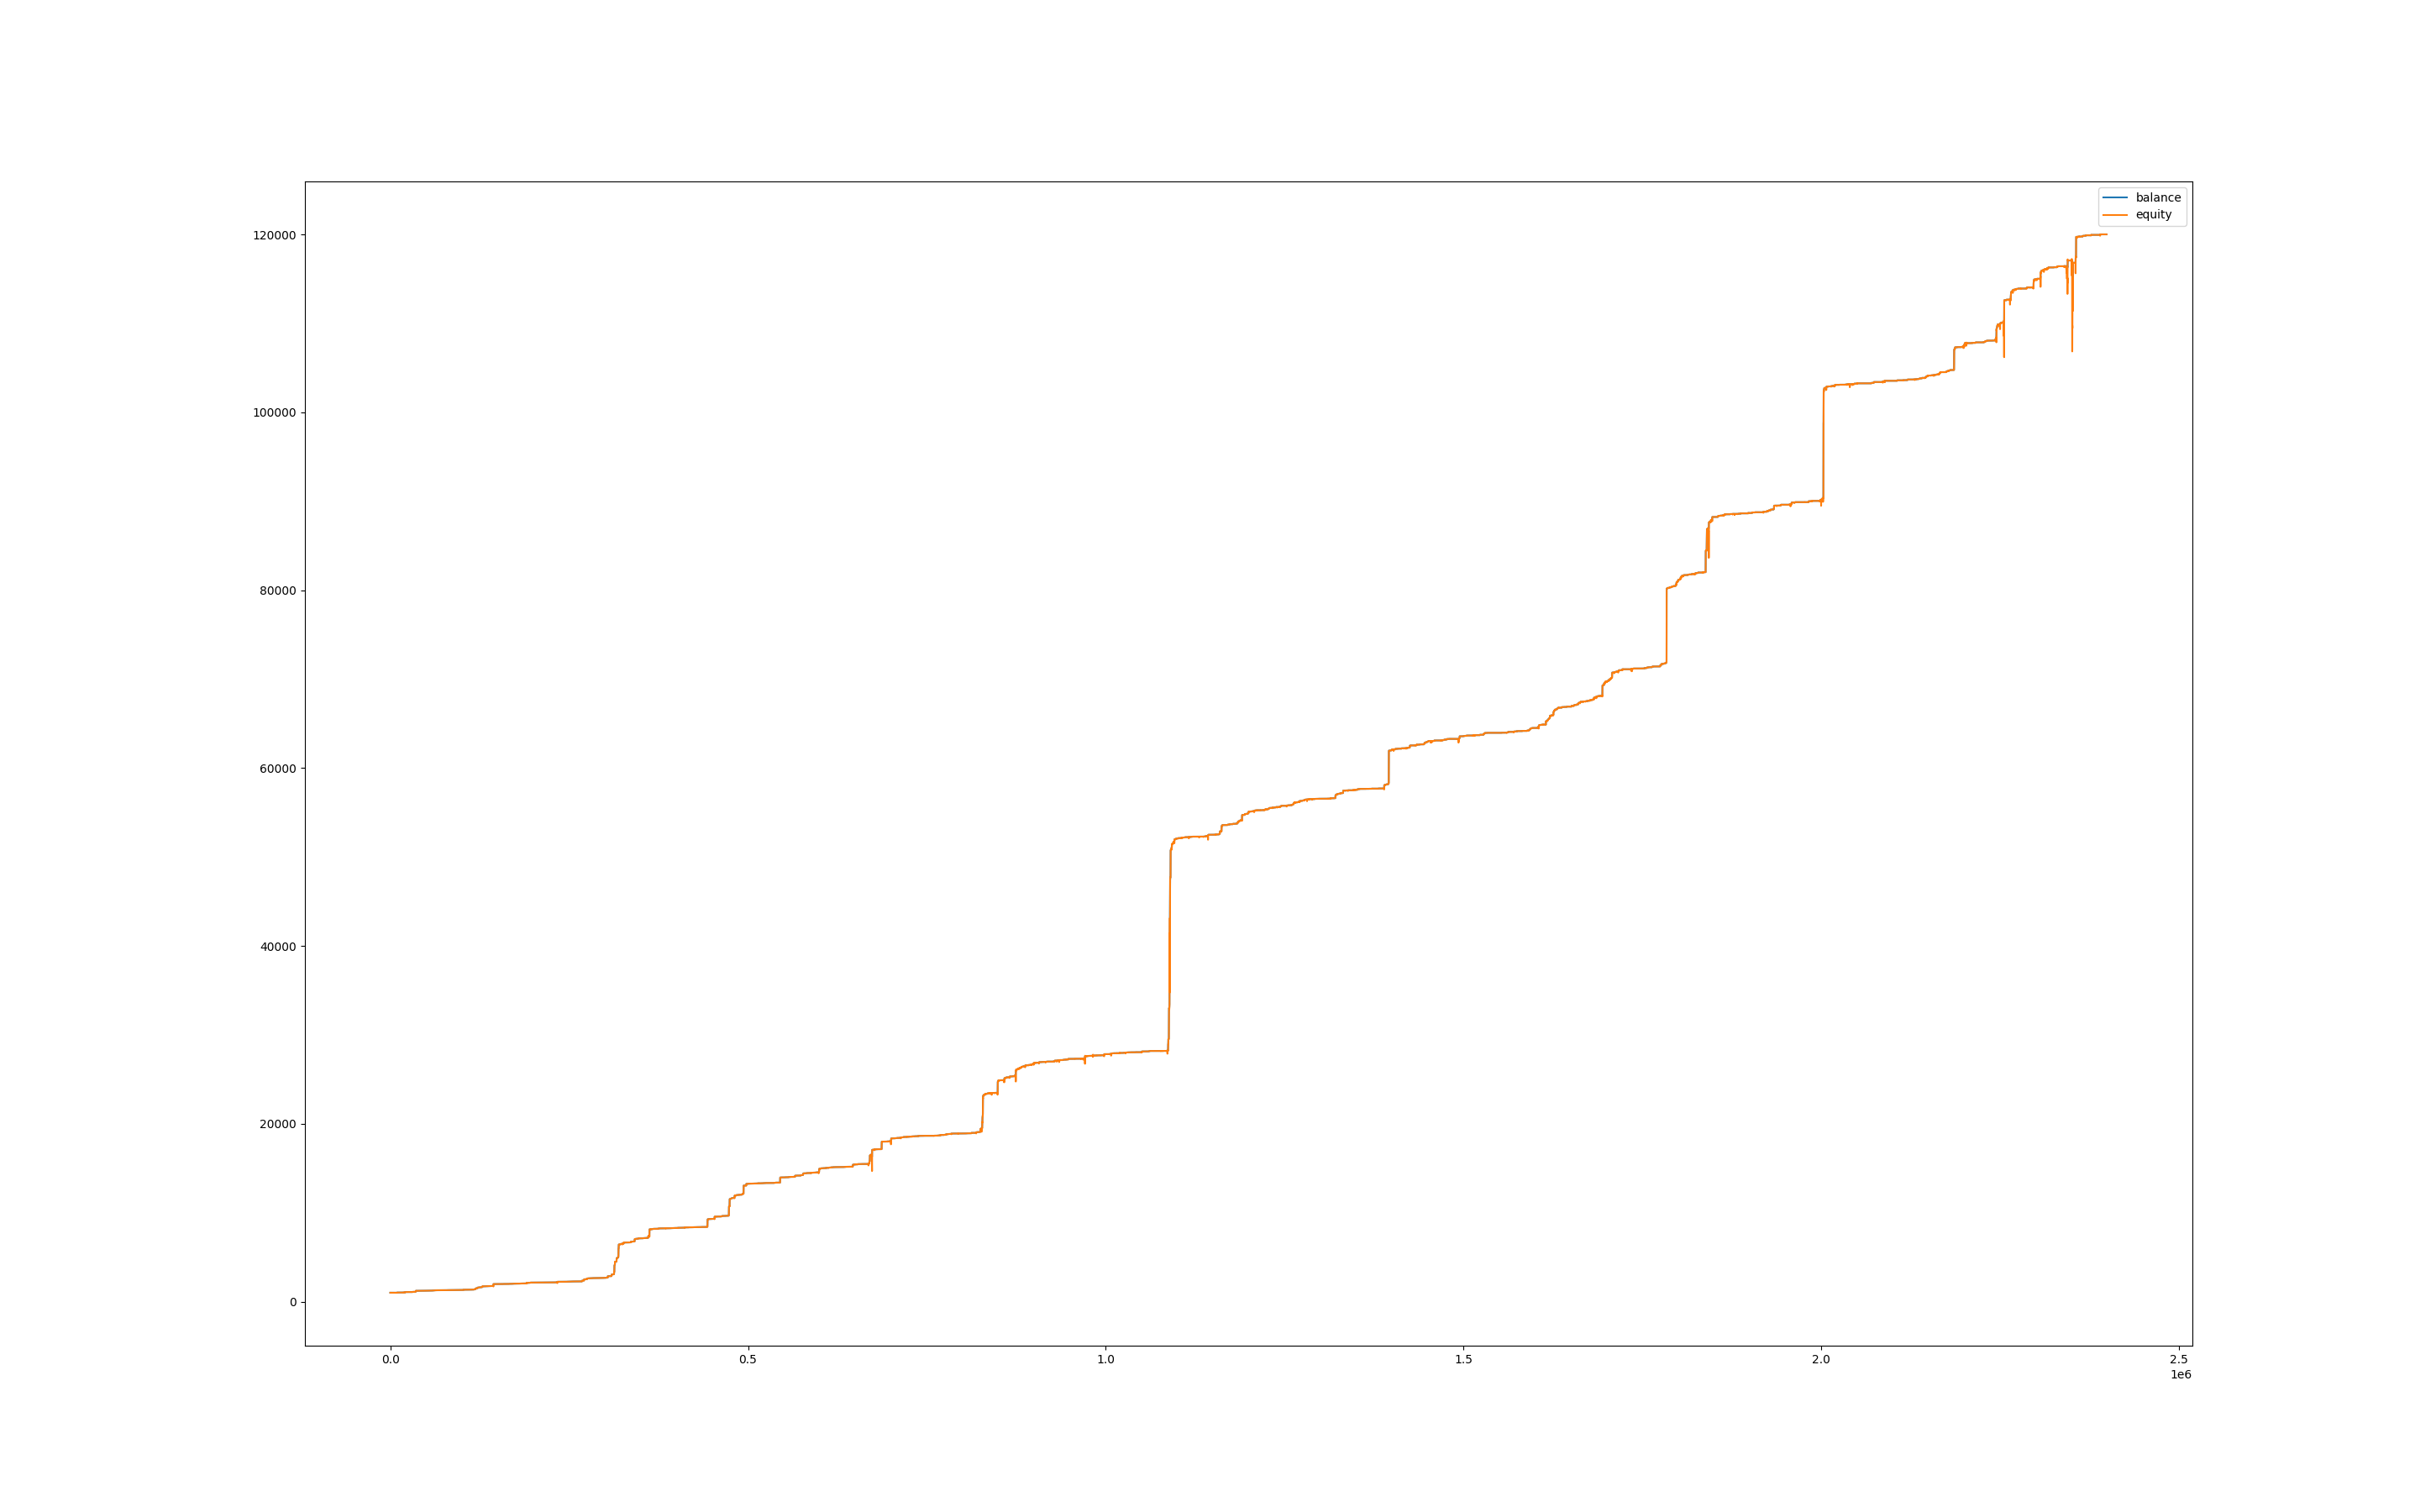

Source data for this figure (header and first rows):
, balance, equity, balance_btc, equity_btc
0, 1000, 1000, 0.0, 0.0
60, 1000, 1000, 0.0, 0.0
120, 1000, 1000, 0.0, 0.0
180, 1000, 1000, 0.0, 0.0
240, 1000, 1000, 0.0, 0.0
300, 1000, 1000, 0.0, 0.0
360, 1000, 1000, 0.0, 0.0
420, 1000, 1000, 0.0, 0.0
480, 1000, 1000, 0.0, 0.0
540, 1000, 1000, 0.0, 0.0
600, 1000, 1000, 0.0, 0.0
660, 1000, 1000, 0.0, 0.0
720, 1000, 1000, 0.0, 0.08952
780, 1000, 1000, 0.0, 0.0
840, 1000, 1000, 0.0, 0.0
900, 1000, 1000, 0.0, 0.0
960, 1000, 999.4, 0.0, -0.865
1020, 1000, 999.4, 0.0, -0.8158
1080, 1000, 999.4, 0.0, -0.8599
1140, 1000, 999.5, 0.0, -0.7157
1200, 1000, 999.5, 0.0, -0.8022
1260, 1000, 999.9, 0.0, -0.3629
1320, 1000, 999.7, 0.0, -0.5308
1380, 1000, 999.9, 0.0, -0.3426
1440, 1000, 1000, 0.0, 0.0
1500, 1000, 1000, 0.0, 0.0
1560, 1000, 1000, 0.0, 0.0
1620, 1000, 1000, 0.0, 0.0
1680, 1000, 1000, 0.0, 0.0
1740, 1000, 1000, 0.0, 0.0
1800, 1000, 1000, 0.0, 0.0
1860, 1000, 1000, 0.0, 0.0
1920, 1000, 1000, 0.0, 0.0
1980, 1000, 1000, 0.0, 0.0
2040, 1001, 1000, 0.0, 0.05226
2100, 1001, 1001, 0.0, 0.0
2160, 1001, 1001, 0.0, 0.0
2220, 1001, 1001, 0.0, 0.0
2280, 1001, 1001, 0.0, 0.0
2340, 1001, 1001, 0.0, 0.0
2400, 1001, 1001, 0.0, 0.0
2460, 1001, 1001, 0.0, 0.0
2520, 1001, 1001, 0.0, 0.0
2580, 1001, 1001, 0.0, 0.0
2640, 1001, 1001, 0.0, 0.0
2700, 1001, 1001, 0.0, 0.0
2760, 1001, 1001, 0.0, 0.0
2820, 1001, 1001, 0.0, 0.0
2880, 1001, 1001, 0.0, 0.0
2940, 1001, 1001, 0.0, 0.0
3000, 1001, 1001, 0.0, 0.0
3060, 1001, 1001, 0.0, 0.0
3120, 1001, 1001, 0.0, 0.0
3180, 1002, 1001, 0.0, 0.3969
3240, 1002, 1002, 0.0, 0.0
3300, 1002, 1002, 0.0, 0.0
3360, 1002, 1002, 0.0, 0.0
3420, 1002, 1002, 0.0, 0.0
3480, 1002, 1002, 0.0, 0.0
3540, 1002, 1002, 0.0, 0.0
... 39,923 more rows
